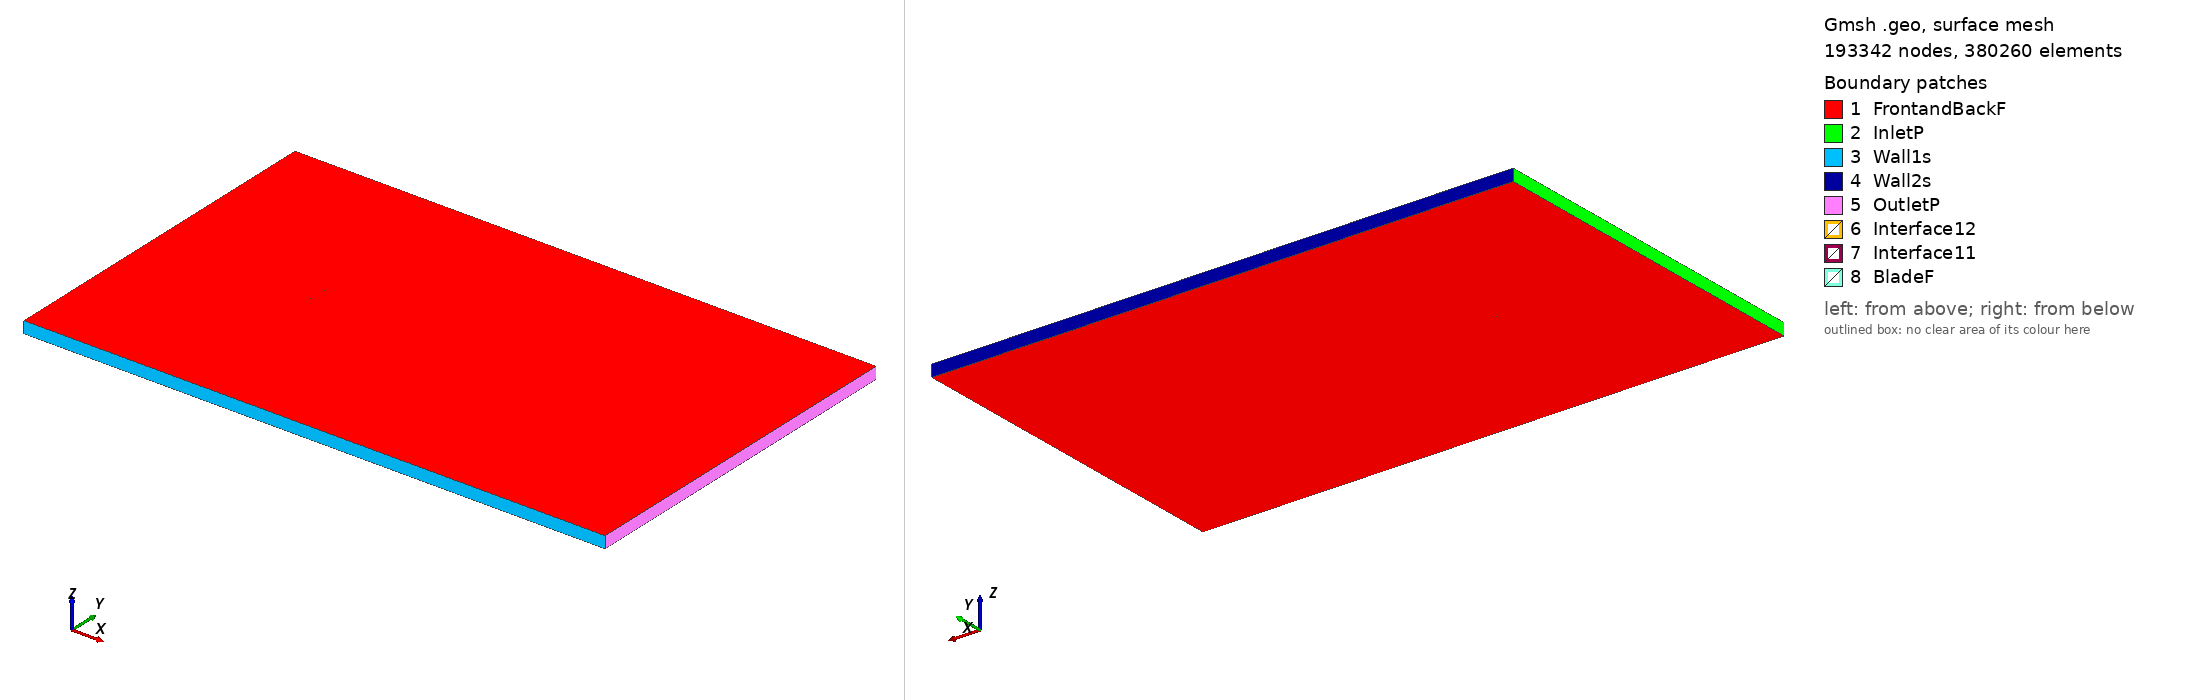

Gmsh geometry script, surface-meshed: 193342 nodes, 380260 surface elements. Boundary patches (legend numbers): 1 FrontandBackF, 2 InletP, 3 Wall1s, 4 Wall2s, 5 OutletP, 6 Interface12, 7 Interface11, 8 BladeF. Left view from above one corner, right view from below the opposite corner. Legend entries are the model's physical surfaces. The drawing asked Gmsh for element sizes between 1% and 20% of the model's largest extent; the script's own settings can give other sizes.

=== s4053_tsr_-3.426_aoa_0.66627.geo (drawn) ===
SetFactory("OpenCASCADE");

Point(1) = {0.075012, 0.738718, 0, 1.0};
Point(2) = {0.074847, 0.738750, 0, 1.0};
Point(3) = {0.070889, 0.739499, 0, 1.0};
Point(4) = {0.066189, 0.740335, 0, 1.0};
Point(5) = {0.060813, 0.741256, 0, 1.0};
Point(6) = {0.054840, 0.742254, 0, 1.0};
Point(7) = {0.048351, 0.743307, 0, 1.0};
Point(8) = {0.041437, 0.744394, 0, 1.0};
Point(9) = {0.034189, 0.745487, 0, 1.0};
Point(10) = {0.026702, 0.746551, 0, 1.0};
Point(11) = {0.019069, 0.747539, 0, 1.0};
Point(12) = {0.011369, 0.748400, 0, 1.0};
Point(13) = {0.003658, 0.749090, 0, 1.0};
Point(14) = {-0.004018, 0.749588, 0, 1.0};
Point(15) = {-0.011603, 0.749890, 0, 1.0};
Point(16) = {-0.019031, 0.750000, 0, 1.0};
Point(17) = {-0.026240, 0.749922, 0, 1.0};
Point(18) = {-0.033162, 0.749665, 0, 1.0};
Point(19) = {-0.039730, 0.749242, 0, 1.0};
Point(20) = {-0.045882, 0.748658, 0, 1.0};
Point(21) = {-0.051556, 0.747929, 0, 1.0};
Point(22) = {-0.056705, 0.747067, 0, 1.0};
Point(23) = {-0.061278, 0.746088, 0, 1.0};
Point(24) = {-0.065242, 0.745017, 0, 1.0};
Point(25) = {-0.068554, 0.743878, 0, 1.0};
Point(26) = {-0.071190, 0.742694, 0, 1.0};
Point(27) = {-0.073134, 0.741494, 0, 1.0};
Point(28) = {-0.074386, 0.740309, 0, 1.0};
Point(29) = {-0.074972, 0.739226, 0, 1.0};
Point(30) = {-0.074995, 0.739020, 0, 1.0};
Point(31) = {-0.074763, 0.738398, 0, 1.0};
Point(32) = {-0.073629, 0.737774, 0, 1.0};
Point(33) = {-0.071448, 0.737221, 0, 1.0};
Point(34) = {-0.068736, 0.736761, 0, 1.0};
Point(35) = {-0.065047, 0.736396, 0, 1.0};
Point(36) = {-0.060572, 0.736129, 0, 1.0};
Point(37) = {-0.055348, 0.735943, 0, 1.0};
Point(38) = {-0.049434, 0.735824, 0, 1.0};
Point(39) = {-0.042910, 0.735766, 0, 1.0};
Point(40) = {-0.035846, 0.735775, 0, 1.0};
Point(41) = {-0.028306, 0.735845, 0, 1.0};
Point(42) = {-0.020369, 0.735957, 0, 1.0};
Point(43) = {-0.012130, 0.736096, 0, 1.0};
Point(44) = {-0.003686, 0.736252, 0, 1.0};
Point(45) = {0.004862, 0.736415, 0, 1.0};
Point(46) = {0.013413, 0.736580, 0, 1.0};
Point(47) = {0.021873, 0.736742, 0, 1.0};
Point(48) = {0.030138, 0.736885, 0, 1.0};
Point(49) = {0.038106, 0.737007, 0, 1.0};
Point(50) = {0.045676, 0.737100, 0, 1.0};
Point(51) = {0.052752, 0.737163, 0, 1.0};
Point(52) = {0.059244, 0.737199, 0, 1.0};
Point(53) = {0.065069, 0.737213, 0, 1.0};
Point(54) = {0.070144, 0.737214, 0, 1.0};
Point(55) = {0.074412, 0.737218, 0, 1.0};
Point(56) = {0.074994, 0.737218, 0, 1.0};
Point(57) = {-0.075012, -0.738718, 0, 1.0};
Point(58) = {-0.074847, -0.738750, 0, 1.0};
Point(59) = {-0.070889, -0.739499, 0, 1.0};
Point(60) = {-0.066189, -0.740335, 0, 1.0};
Point(61) = {-0.060813, -0.741256, 0, 1.0};
Point(62) = {-0.054840, -0.742254, 0, 1.0};
Point(63) = {-0.048351, -0.743307, 0, 1.0};
Point(64) = {-0.041437, -0.744394, 0, 1.0};
Point(65) = {-0.034189, -0.745487, 0, 1.0};
Point(66) = {-0.026702, -0.746551, 0, 1.0};
Point(67) = {-0.019069, -0.747539, 0, 1.0};
Point(68) = {-0.011369, -0.748400, 0, 1.0};
Point(69) = {-0.003658, -0.749090, 0, 1.0};
Point(70) = {0.004018, -0.749588, 0, 1.0};
Point(71) = {0.011603, -0.749890, 0, 1.0};
Point(72) = {0.019031, -0.750000, 0, 1.0};
Point(73) = {0.026240, -0.749922, 0, 1.0};
Point(74) = {0.033162, -0.749665, 0, 1.0};
Point(75) = {0.039730, -0.749242, 0, 1.0};
Point(76) = {0.045882, -0.748658, 0, 1.0};
Point(77) = {0.051556, -0.747929, 0, 1.0};
Point(78) = {0.056705, -0.747067, 0, 1.0};
Point(79) = {0.061278, -0.746088, 0, 1.0};
Point(80) = {0.065242, -0.745017, 0, 1.0};
Point(81) = {0.068554, -0.743878, 0, 1.0};
Point(82) = {0.071190, -0.742694, 0, 1.0};
Point(83) = {0.073134, -0.741494, 0, 1.0};
Point(84) = {0.074386, -0.740309, 0, 1.0};
Point(85) = {0.074972, -0.739226, 0, 1.0};
Point(86) = {0.074995, -0.739020, 0, 1.0};
Point(87) = {0.074763, -0.738398, 0, 1.0};
Point(88) = {0.073629, -0.737774, 0, 1.0};
Point(89) = {0.071448, -0.737221, 0, 1.0};
Point(90) = {0.068736, -0.736761, 0, 1.0};
Point(91) = {0.065047, -0.736396, 0, 1.0};
Point(92) = {0.060572, -0.736129, 0, 1.0};
Point(93) = {0.055348, -0.735943, 0, 1.0};
Point(94) = {0.049434, -0.735824, 0, 1.0};
Point(95) = {0.042910, -0.735766, 0, 1.0};
Point(96) = {0.035846, -0.735775, 0, 1.0};
Point(97) = {0.028306, -0.735845, 0, 1.0};
Point(98) = {0.020369, -0.735957, 0, 1.0};
Point(99) = {0.012130, -0.736096, 0, 1.0};
Point(100) = {0.003686, -0.736252, 0, 1.0};
Point(101) = {-0.004862, -0.736415, 0, 1.0};
Point(102) = {-0.013413, -0.736580, 0, 1.0};
Point(103) = {-0.021873, -0.736742, 0, 1.0};
Point(104) = {-0.030138, -0.736885, 0, 1.0};
Point(105) = {-0.038106, -0.737007, 0, 1.0};
Point(106) = {-0.045676, -0.737100, 0, 1.0};
Point(107) = {-0.052752, -0.737163, 0, 1.0};
Point(108) = {-0.059244, -0.737199, 0, 1.0};
Point(109) = {-0.065069, -0.737213, 0, 1.0};
Point(110) = {-0.070144, -0.737214, 0, 1.0};
Point(111) = {-0.074412, -0.737218, 0, 1.0};
Point(112) = {-0.074994, -0.737218, 0, 1.0};

// Lines: first blade (splines 1-4)
Spline(1) = {1:18};
Spline(2) = {18:40};
Spline(3) = {40:56};
Spline(4) = {56,1};

// Lines: second blade (splines 5-8)
Spline(5) = {57:74};
Spline(6) = {74:96};
Spline(7) = {96:112};
Spline(8) = {112,57};

// Outer domain (points 20001-4 and lines)
Point(113) = {-13.50000000, -15.00000000, 0, 1.0};
Point(114) = {-13.50000000, 15.00000000, 0, 1.0};
Point(115) = {36.00000000, 15.00000000, 0, 1.0};
Point(116) = {36.00000000, -15.00000000, 0, 1.0};
Line(11) = {113, 114};
Line(12) = {114, 115};
Line(13) = {115, 116};
Line(14) = {113, 116};

// Interface (between moving and stationary domain) (circles)
Circle(9) = {0, 0, 0, 0.80000000, 0, 2*Pi};
Circle(10) = {0, 0, 0, 0.80000000, 0, 2*Pi};

// Loops collect Lines/Splines/etc (blade1, blade2, domain, first circle)
Line Loop(1) = {1:4};
Line Loop(2) = {5:8};
Line Loop(3) = {11,12,13,-14};
Line Loop(4) = {9};

// BooleanDifference cuts out the circle/interface from the domain
Plane Surface(1) = {3};
Plane Surface(2) = {4};
BooleanDifference{ Surface{1}; Delete;}{ Surface{2}; Delete;}

// This one cuts out the blades from the inner circle/interface
Line Loop(6) = {10};
Plane Surface(5) = {6};
Plane Surface(6) = {1};
Plane Surface(7) = {2};
BooleanDifference{ Surface{5}; Delete;}{ Surface{6,7}; Delete;}

// extrude to 3rd dimension
Extrude {0, 0, 1} {Surface{1}; Surface{5}; Layers{1}; Recombine;}

// Physical Surfaces are the named boundaries (patches)
Physical Surface("Interface11") = {12};
Physical Surface("Interface12") = {10};

// sides of domain
Physical Surface("InletP") = {6};
Physical Surface("OutletP") = {9};

// top and bottom of domain
Physical Surface("Wall1s") = {7};
Physical Surface("Wall2s") = {8};

// Check FrontandBackF by ensuring there is nothing in the 3rd dimension
Physical Surface("FrontandBackF") = {1,11,5,21};
Physical Surface("BladeF") = {13:20};
Physical Volume("Turbine") = {2};
Physical Volume("Farfield") = {1};

// settings for airfoil boundary layer
Field[1] = BoundaryLayer;
Field[1].EdgesList = {1:8};
Field[1].hwall_n = 1e-3;
Field[1].thickness = 1.5e-2;
Field[1].ratio = 1.05;
Field[1].Quads = 1;
BoundaryLayer Field = 1;

// control points for mesh (blade and interface)
// floor((arc length / 1.5mm)/ 6) -> Transfinite Line
Transfinite Line {1,2,3,5,6,7} = 33 Using Progression 1;
Transfinite Line {4,8} = 2 Using Progression 1;
Transfinite Line {9, 15} = 800 Using Progression 1;

// For more information on gmsh syntax, visit http://gmsh.info/doc/texinfo/gmsh.html
